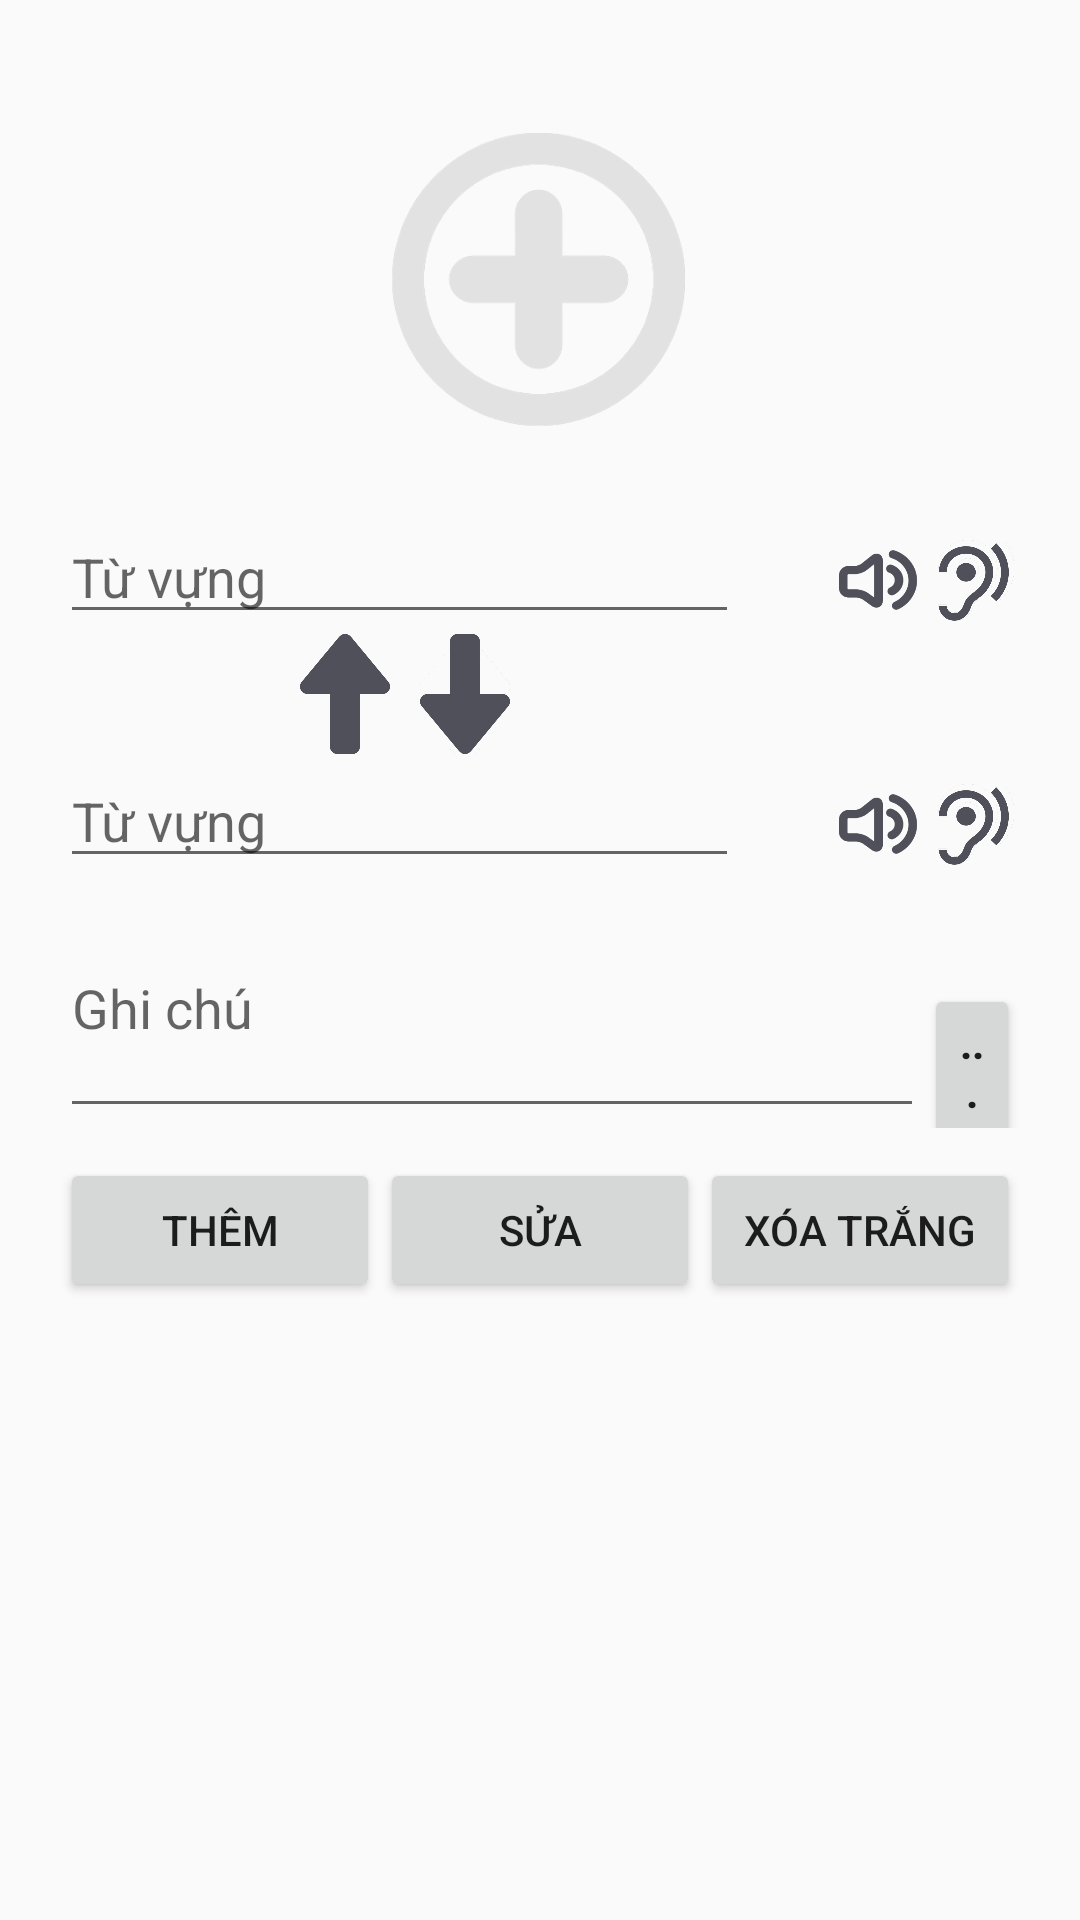

Write the Android layout XML for this screen, with the resource values it uses.
<!-- AndroidManifest.xml: application theme AppTheme -->
<!-- res/layout/layout_fragment1.xml -->
<?xml version="1.0" encoding="utf-8"?>
<LinearLayout
    android:windowSoftInputMode="stateVisible"
    android:layout_width="match_parent"
    android:layout_height="match_parent"
    android:orientation="vertical"
    android:isScrollContainer="true"
    android:id="@+id/fragment1"
    android:layout_gravity="center"
    xmlns:android="http://schemas.android.com/apk/res/android">


    <ImageView
        android:id="@+id/imageView"
        android:layout_width="150dp"
        android:layout_height="150dp"
        android:layout_gravity="center"
        android:layout_marginTop="20dp"
        android:background="@drawable/icon" />

    <LinearLayout
        android:layout_width="match_parent"
        android:layout_height="wrap_content"
        android:orientation="horizontal"
        android:layout_marginLeft="20dp"
        android:layout_marginRight="20dp"
        android:weightSum="100">

        <EditText
            android:layout_width="0dp"
            android:layout_height="wrap_content"
            android:id="@+id/edTiengViet"
            android:singleLine="true"
            android:hint="Từ vựng" android:layout_weight="98.5"/>

        <Button
            android:id="@+id/btnTiengViet"
            android:layout_width="30dp"
            android:layout_weight="0.5"
            android:layout_height="30dp"

            android:background="@drawable/phatam"
            />
        <Button
            android:id="@+id/btnPhatAmTiengViet"
            android:layout_width="30dp"
            android:layout_weight="0.5"
            android:layout_height="30dp"

            android:background="@drawable/loa"

            />
        <Button
            android:id="@+id/btnNhanDienTiengViet"
            android:layout_width="30dp"
            android:layout_height="30dp"
            android:layout_weight="0.5"
            android:background="@drawable/ear"
            />
    </LinearLayout>
    <LinearLayout
        android:layout_width="match_parent"
        android:layout_height="wrap_content"
        android:orientation="horizontal"
        android:layout_marginRight="90dp"
        android:gravity="center">
        <Button
            android:layout_width="40dp"
            android:layout_height="40dp"
            android:id="@+id/btnLen"
            android:background="@drawable/buttontop"/>
        <Button
            android:id="@+id/btnSuong"
            android:layout_width="40dp"
            android:layout_height="40dp"
            android:background="@drawable/buttonbutom"/>
    </LinearLayout>
    <LinearLayout
        android:layout_width="match_parent"
        android:layout_height="wrap_content"
        android:orientation="horizontal"
        android:layout_marginLeft="20dp"
        android:layout_marginRight="20dp"
        android:weightSum="100">
        <EditText
            android:layout_width="0dp"
            android:layout_height="wrap_content"
            android:singleLine="true"
            android:id="@+id/edTiengAnh"
            android:hint="Từ vựng"
            android:layout_weight="98.5"/>
        <Button
            android:id="@+id/btnTiengAnh"
            android:layout_width="30dp"
            android:layout_height="30dp"
            android:layout_weight="0.5"
            android:background="@drawable/phatam"
            />
        <Button
            android:id="@+id/btnPhatAmTiengAnh"
            android:layout_width="30dp"
            android:layout_height="30dp"
            android:layout_weight="0.5"
            android:background="@drawable/loa"/>
        <Button
            android:id="@+id/btnNhanDienTiengAnh"
            android:layout_width="30dp"
            android:layout_height="30dp"
            android:layout_weight="0.5"
            android:background="@drawable/ear"
             />
    </LinearLayout>
    <LinearLayout
        android:layout_width="match_parent"
        android:orientation="horizontal"
        android:weightSum="100"
        android:layout_height="wrap_content"
        android:layout_marginLeft="20dp"
        android:layout_marginRight="20dp">
    <EditText
        android:layout_width="0dp"
        android:layout_weight="90"
        android:layout_height="wrap_content"
        android:id="@+id/edGhiChu"
        android:hint="Ghi chú"

        android:lines="3"/>
    <Button
        android:layout_width="0dp"
        android:layout_marginTop="10dp"
        android:layout_weight="10"
        android:layout_height="wrap_content"
        android:text="..."
        android:textStyle ="bold"
        android:id="@+id/btnChiTiet"/>
    </LinearLayout>
    <LinearLayout
        android:layout_width="match_parent"
        android:layout_height="wrap_content"
        android:orientation="horizontal"
        android:weightSum="15"
        android:layout_marginTop="10dp"
        android:layout_marginLeft="20dp"
        android:layout_marginRight="20dp">
        <Button
            android:layout_width="0dp"
            android:layout_height="wrap_content"
            android:layout_weight="5"
            android:id="@+id/btnThem"
            android:text="Thêm"/>
        <Button
            android:layout_width="0dp"
            android:layout_height="wrap_content"
            android:layout_weight="5"
            android:id="@+id/btnSua"
            android:text="Sửa"/>
        <Button
            android:layout_width="0dp"
            android:layout_height="wrap_content"
            android:layout_weight="5"
            android:id="@+id/btnXoa"
            android:text="Xóa trắng"/>
    </LinearLayout>

</LinearLayout>
<!-- resources referenced by this layout -->
<resources>
  <!-- drawable buttonbutom: png bitmap (drawable, 19403 bytes) -->
  <!-- drawable buttontop: png bitmap (drawable, 10629 bytes) -->
  <!-- drawable ear: png bitmap (drawable, 51178 bytes) -->
  <!-- drawable icon: png bitmap (drawable, 24217 bytes) -->
  <!-- drawable loa: png bitmap (drawable, 7742 bytes) -->
  <style name="AppTheme" parent="Theme.AppCompat.Light.DarkActionBar">
      
      <item name="colorPrimary">@color/colorPrimary</item>
      <item name="colorPrimaryDark">@color/colorPrimaryDark</item>
          <item name="colorAccent">@color/colorAccent</item></style>
  <!-- not gathered from this repository: default colours our renderer supplied (Android Studio template values) -->
  <color name="colorPrimary">#FF6200EE</color>
  <color name="colorPrimaryDark">#FF3700B3</color>
  <color name="colorAccent">#FF03DAC5</color>
</resources>
